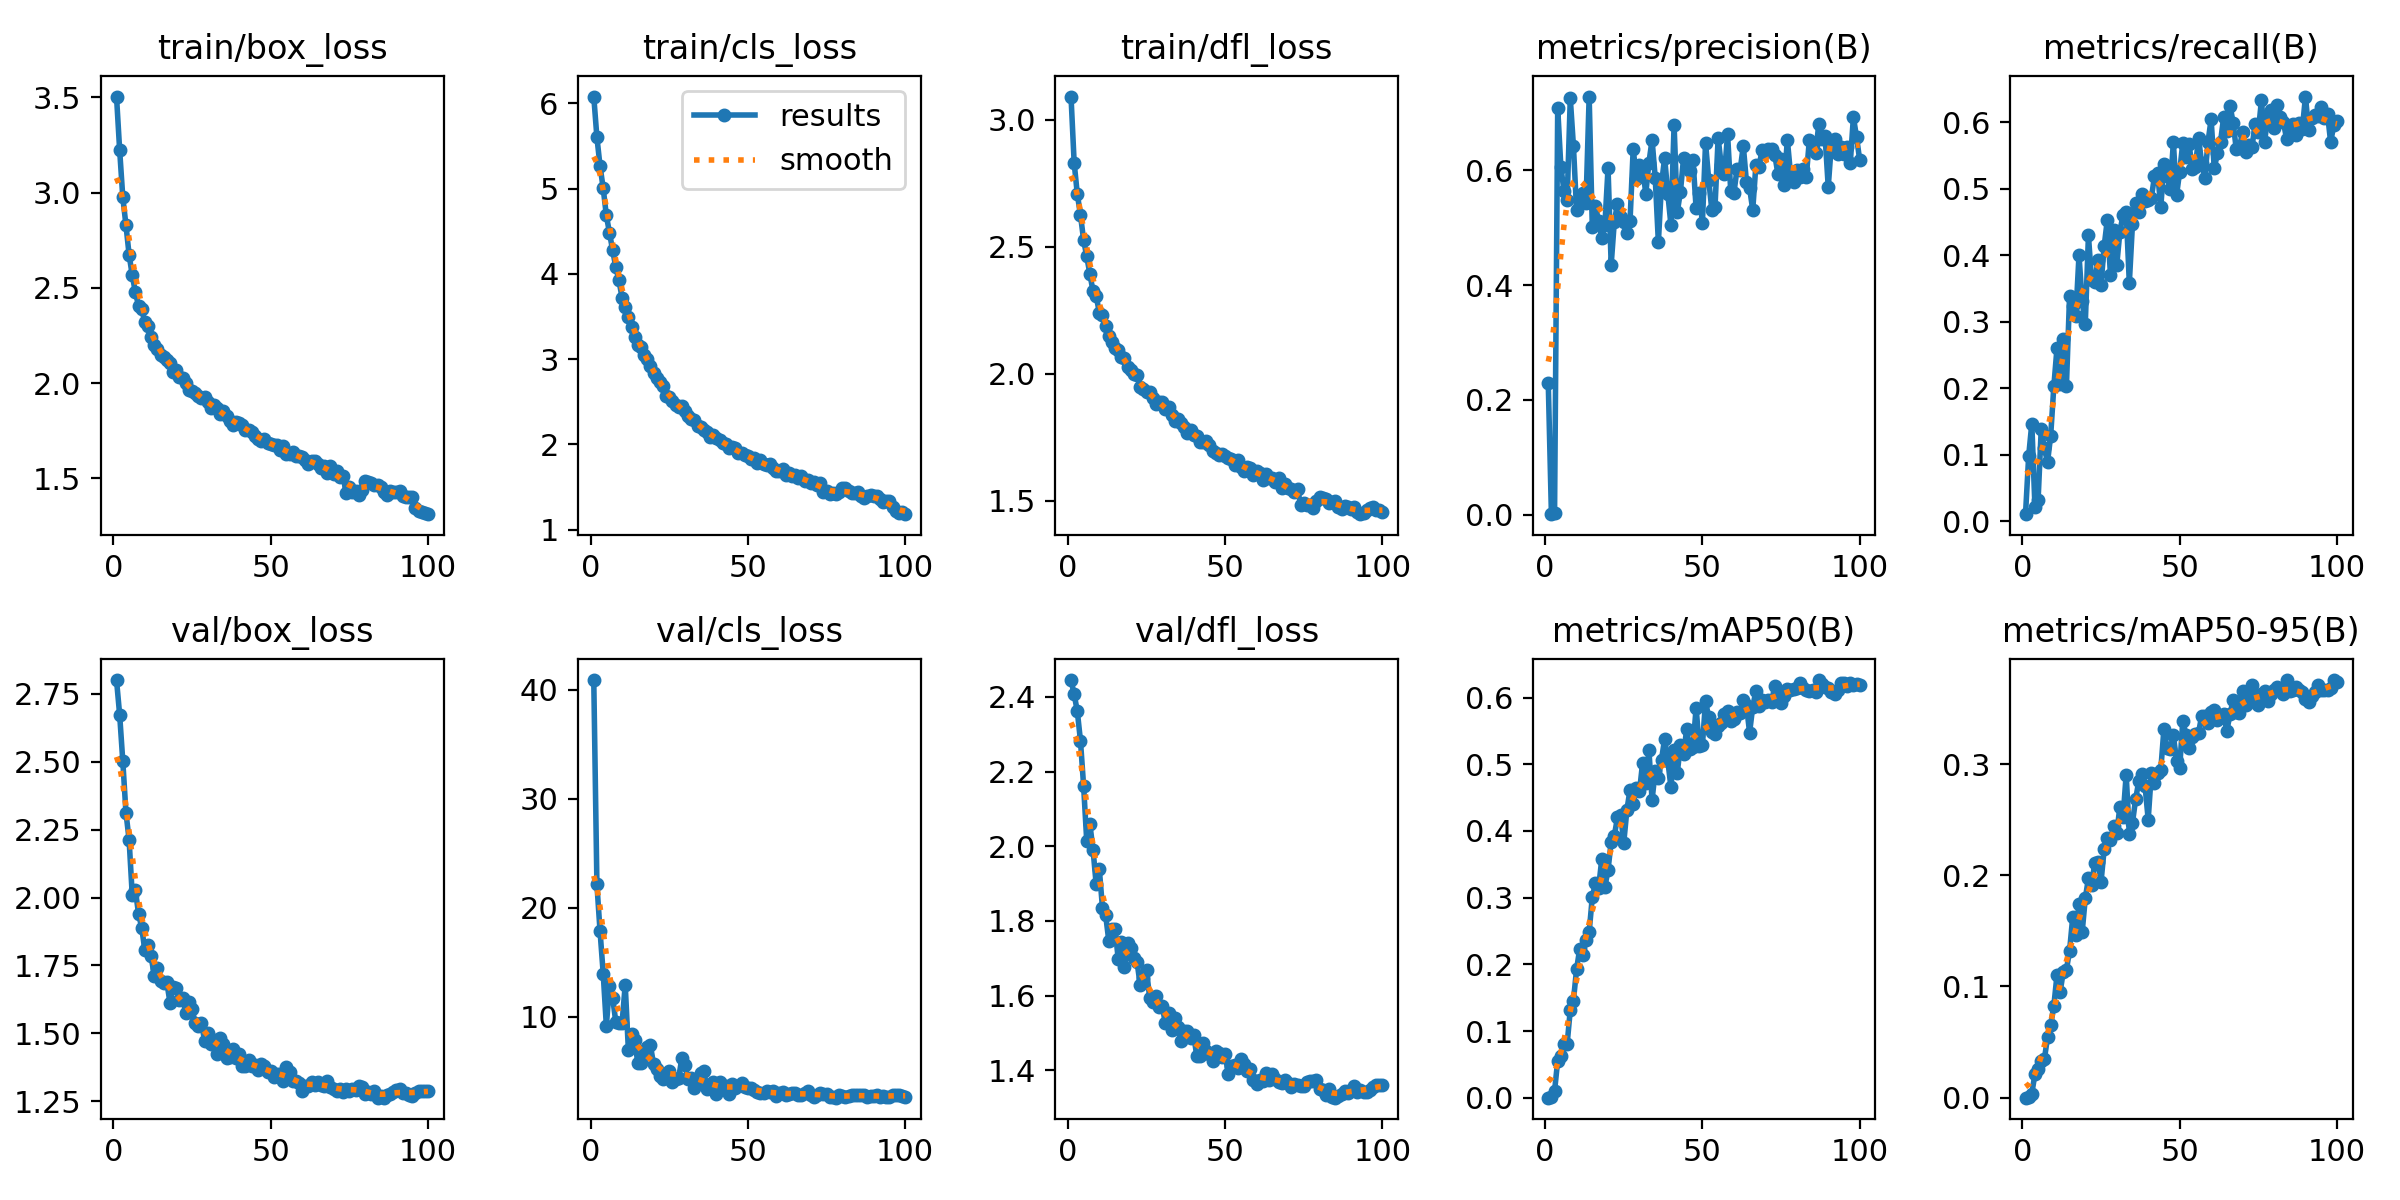

The table this chart was drawn from, first rows:
epoch, time, train/box_loss, train/cls_loss, train/dfl_loss, metrics/precision(B), metrics/recall(B), metrics/mAP50(B), metrics/mAP50-95(B), val/box_loss, val/cls_loss, val/dfl_loss, lr/pg0, lr/pg1, lr/pg2
1, 310, 3.504, 6.079, 3.092, 0.2292, 0.01042, 3e-05, 1e-05, 2.8, 40.88, 2.445, 0.0004987, 0.0004987, 0.05063
2, 601.1, 3.223, 5.601, 2.831, 0.00107, 0.09763, 0.00123, 0.00028, 2.673, 22.13, 2.407, 0.0009888, 0.0009888, 0.001122
3, 884.2, 2.975, 5.262, 2.708, 0.00294, 0.1468, 0.00978, 0.00361, 2.501, 17.82, 2.361, 0.0009802, 0.0009802, 0.0009802
4, 1177, 2.83, 5.003, 2.626, 0.7083, 0.02083, 0.05574, 0.02143, 2.313, 13.95, 2.283, 0.0009703, 0.0009703, 0.0009703
5, 1467, 2.674, 4.684, 2.528, 0.6061, 0.03188, 0.06317, 0.02572, 2.213, 9.158, 2.162, 0.0009604, 0.0009604, 0.0009604
6, 1752, 2.566, 4.481, 2.462, 0.5638, 0.1387, 0.0804, 0.03289, 2.009, 12.78, 2.014, 0.0009505, 0.0009505, 0.0009505
7, 2035, 2.477, 4.275, 2.394, 0.5475, 0.1098, 0.08045, 0.03473, 2.026, 11.74, 2.059, 0.0009406, 0.0009406, 0.0009406
8, 2316, 2.406, 4.08, 2.325, 0.7251, 0.08874, 0.1319, 0.05434, 1.941, 9.51, 1.991, 0.0009307, 0.0009307, 0.0009307
9, 2596, 2.387, 3.924, 2.307, 0.6422, 0.1285, 0.1457, 0.06514, 1.889, 9.402, 1.898, 0.0009208, 0.0009208, 0.0009208
10, 2878, 2.321, 3.719, 2.241, 0.5301, 0.2026, 0.1926, 0.0826, 1.806, 9.405, 1.938, 0.0009109, 0.0009109, 0.0009109
11, 3157, 2.3, 3.614, 2.232, 0.5483, 0.2599, 0.2232, 0.1101, 1.825, 12.91, 1.835, 0.000901, 0.000901, 0.000901
12, 3434, 2.241, 3.491, 2.19, 0.5604, 0.206, 0.2135, 0.09505, 1.783, 6.934, 1.816, 0.0008911, 0.0008911, 0.0008911
13, 3717, 2.199, 3.38, 2.148, 0.5433, 0.2741, 0.2363, 0.1131, 1.712, 8.4, 1.748, 0.0008812, 0.0008812, 0.0008812
14, 3995, 2.181, 3.264, 2.125, 0.7283, 0.2027, 0.2483, 0.115, 1.741, 7.855, 1.78, 0.0008713, 0.0008713, 0.0008713
15, 4272, 2.15, 3.17, 2.103, 0.5008, 0.3382, 0.301, 0.1321, 1.694, 5.729, 1.78, 0.0008614, 0.0008614, 0.0008614
16, 4550, 2.139, 3.146, 2.095, 0.5379, 0.3234, 0.3219, 0.1621, 1.684, 5.75, 1.699, 0.0008515, 0.0008515, 0.0008515
17, 4831, 2.122, 3.049, 2.065, 0.5108, 0.3087, 0.3145, 0.1461, 1.687, 6.565, 1.744, 0.0008416, 0.0008416, 0.0008416
18, 5108, 2.107, 2.996, 2.062, 0.4811, 0.4, 0.3576, 0.1744, 1.613, 7.171, 1.675, 0.0008317, 0.0008317, 0.0008317
19, 5386, 2.059, 2.917, 2.026, 0.5053, 0.3306, 0.3159, 0.1487, 1.67, 7.351, 1.74, 0.0008218, 0.0008218, 0.0008218
20, 5662, 2.068, 2.842, 2.016, 0.6034, 0.2973, 0.3417, 0.1793, 1.669, 5.655, 1.727, 0.0008119, 0.0008119, 0.0008119
21, 5940, 2.034, 2.775, 2, 0.4355, 0.4297, 0.3839, 0.1973, 1.622, 5.23, 1.7, 0.000802, 0.000802, 0.000802
22, 6218, 2.029, 2.733, 1.995, 0.5107, 0.3625, 0.3928, 0.1913, 1.63, 4.559, 1.69, 0.0007921, 0.0007921, 0.0007921
23, 6498, 2, 2.68, 1.948, 0.5417, 0.359, 0.4203, 0.2109, 1.574, 4.297, 1.627, 0.0007822, 0.0007822, 0.0007822
24, 6782, 1.965, 2.567, 1.941, 0.5193, 0.3922, 0.4247, 0.2119, 1.615, 4.728, 1.649, 0.0007723, 0.0007723, 0.0007723
25, 7062, 1.958, 2.555, 1.93, 0.5107, 0.3556, 0.3825, 0.1939, 1.59, 4.987, 1.667, 0.0007624, 0.0007624, 0.0007624
26, 7341, 1.951, 2.511, 1.93, 0.4903, 0.4134, 0.4318, 0.2233, 1.538, 4.02, 1.595, 0.0007525, 0.0007525, 0.0007525
27, 7615, 1.93, 2.463, 1.906, 0.5124, 0.4531, 0.4621, 0.2331, 1.526, 4.291, 1.583, 0.0007426, 0.0007426, 0.0007426
28, 7888, 1.923, 2.438, 1.881, 0.6373, 0.3701, 0.441, 0.2322, 1.539, 4.392, 1.599, 0.0007327, 0.0007327, 0.0007327
29, 8162, 1.926, 2.444, 1.888, 0.5855, 0.4378, 0.4647, 0.2442, 1.472, 6.165, 1.571, 0.0007228, 0.0007228, 0.0007228
30, 8440, 1.899, 2.388, 1.891, 0.6092, 0.3851, 0.4594, 0.2376, 1.501, 5.591, 1.572, 0.0007129, 0.0007129, 0.0007129
31, 8720, 1.871, 2.336, 1.864, 0.6047, 0.4352, 0.5027, 0.2618, 1.46, 4.257, 1.526, 0.000703, 0.000703, 0.000703
32, 9007, 1.886, 2.3, 1.869, 0.5591, 0.4607, 0.4722, 0.2521, 1.476, 4.392, 1.553, 0.0006931, 0.0006931, 0.0006931
33, 9290, 1.868, 2.29, 1.839, 0.6134, 0.4652, 0.5212, 0.2904, 1.424, 3.409, 1.507, 0.0006832, 0.0006832, 0.0006832
34, 9569, 1.838, 2.21, 1.816, 0.6528, 0.3583, 0.4465, 0.2374, 1.484, 4.076, 1.539, 0.0006733, 0.0006733, 0.0006733
35, 9857, 1.853, 2.206, 1.824, 0.587, 0.4471, 0.4902, 0.2472, 1.46, 4.842, 1.515, 0.0006634, 0.0006634, 0.0006634
36, 10137, 1.828, 2.169, 1.806, 0.4747, 0.4789, 0.4799, 0.2684, 1.411, 4.981, 1.478, 0.0006535, 0.0006535, 0.0006535
37, 10415, 1.803, 2.14, 1.791, 0.5762, 0.4648, 0.5072, 0.2845, 1.414, 3.33, 1.505, 0.0006436, 0.0006436, 0.0006436
38, 10697, 1.781, 2.089, 1.769, 0.6216, 0.4925, 0.5382, 0.2908, 1.442, 3.519, 1.506, 0.0006337, 0.0006337, 0.0006337
39, 10972, 1.797, 2.104, 1.779, 0.5591, 0.481, 0.5056, 0.2802, 1.409, 3.971, 1.486, 0.0006238, 0.0006238, 0.0006238
40, 11244, 1.791, 2.071, 1.759, 0.5045, 0.4836, 0.4657, 0.2501, 1.423, 2.899, 1.495, 0.0006139, 0.0006139, 0.0006139
41, 11517, 1.779, 2.057, 1.754, 0.6793, 0.4864, 0.522, 0.2921, 1.38, 4.017, 1.437, 0.000604, 0.000604, 0.000604
42, 11806, 1.756, 2.016, 1.733, 0.5268, 0.5184, 0.4865, 0.2833, 1.379, 3.568, 1.438, 0.0005941, 0.0005941, 0.0005941
43, 12089, 1.756, 2.002, 1.731, 0.562, 0.5232, 0.5284, 0.2915, 1.401, 3.636, 1.473, 0.0005842, 0.0005842, 0.0005842
44, 12370, 1.743, 1.963, 1.734, 0.6204, 0.4725, 0.515, 0.2948, 1.38, 2.858, 1.452, 0.0005743, 0.0005743, 0.0005743
45, 12653, 1.721, 1.968, 1.722, 0.6063, 0.5365, 0.5525, 0.3316, 1.383, 3.803, 1.445, 0.0005644, 0.0005644, 0.0005644
46, 12929, 1.708, 1.954, 1.698, 0.5982, 0.5193, 0.5229, 0.3141, 1.366, 3.441, 1.426, 0.0005545, 0.0005545, 0.0005545
47, 13206, 1.695, 1.897, 1.689, 0.6186, 0.4993, 0.5252, 0.3136, 1.388, 3.625, 1.453, 0.0005446, 0.0005446, 0.0005446
48, 13484, 1.706, 1.893, 1.682, 0.5338, 0.5698, 0.5848, 0.3258, 1.38, 3.905, 1.446, 0.0005347, 0.0005347, 0.0005347
49, 13767, 1.687, 1.875, 1.684, 0.5598, 0.4902, 0.5271, 0.3031, 1.359, 3.503, 1.436, 0.0005248, 0.0005248, 0.0005248
50, 14049, 1.683, 1.868, 1.677, 0.508, 0.5253, 0.5287, 0.2967, 1.362, 3.464, 1.444, 0.0005149, 0.0005149, 0.0005149
51, 14331, 1.677, 1.824, 1.668, 0.6476, 0.5692, 0.5946, 0.3389, 1.34, 3.415, 1.389, 0.000505, 0.000505, 0.000505
52, 14611, 1.676, 1.843, 1.666, 0.5835, 0.5476, 0.5703, 0.3266, 1.35, 3.302, 1.411, 0.0004951, 0.0004951, 0.0004951
53, 14891, 1.647, 1.776, 1.642, 0.5304, 0.5675, 0.5487, 0.3142, 1.35, 3.086, 1.414, 0.0004852, 0.0004852, 0.0004852
54, 15173, 1.669, 1.811, 1.662, 0.5353, 0.529, 0.546, 0.3242, 1.325, 3.023, 1.408, 0.0004753, 0.0004753, 0.0004753
55, 15452, 1.63, 1.774, 1.634, 0.6563, 0.533, 0.5576, 0.3271, 1.377, 2.983, 1.43, 0.0004654, 0.0004654, 0.0004654
56, 15735, 1.627, 1.752, 1.618, 0.6083, 0.5769, 0.5616, 0.3281, 1.359, 3.198, 1.416, 0.0004555, 0.0004555, 0.0004555
57, 16015, 1.639, 1.765, 1.632, 0.5926, 0.538, 0.5755, 0.3434, 1.326, 3.064, 1.398, 0.0004456, 0.0004456, 0.0004456
58, 16296, 1.619, 1.719, 1.628, 0.6629, 0.5161, 0.5803, 0.3431, 1.324, 3.162, 1.404, 0.0004357, 0.0004357, 0.0004357
59, 16576, 1.616, 1.688, 1.602, 0.5644, 0.57, 0.5648, 0.3366, 1.316, 2.678, 1.375, 0.0004258, 0.0004258, 0.0004258
60, 16855, 1.611, 1.693, 1.619, 0.5596, 0.6044, 0.5679, 0.3467, 1.289, 3.003, 1.365, 0.0004159, 0.0004159, 0.0004159
... 40 more rows
